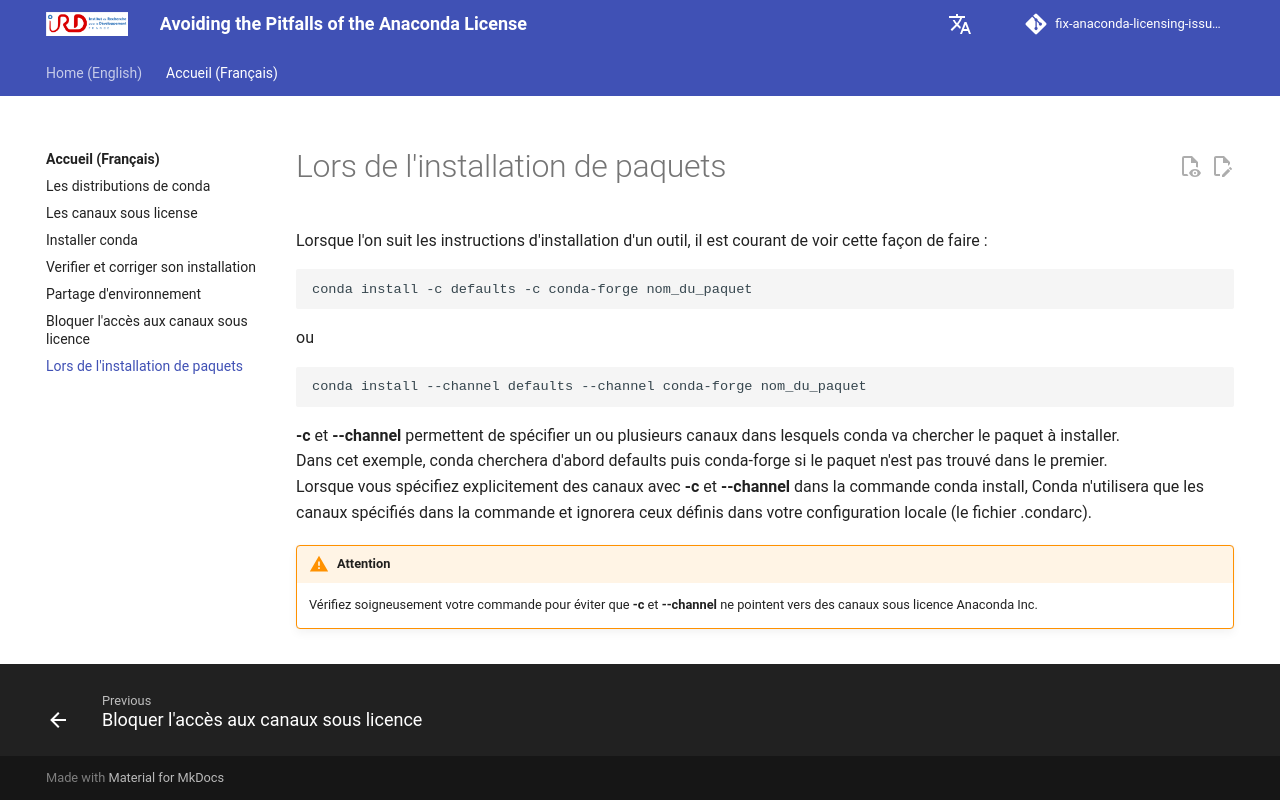

repository: Juke34/fix-anaconda-licensing-issues · page: fr/pages/conda-install-package/index.html · generator: mkdocs

Lorsque l'on suit les instructions d'installation d'un outil, il est courant de voir cette façon de faire :

```
conda install -c defaults -c conda-forge nom_du_paquet
```

ou

```
conda install --channel defaults --channel conda-forge nom_du_paquet
```

**-c** et **--channel** permettent de spécifier un ou plusieurs canaux dans lesquels conda va chercher le paquet à installer.  
Dans cet exemple, conda cherchera d'abord defaults puis conda-forge si le paquet n'est pas trouvé dans le premier.  
Lorsque vous spécifiez explicitement des canaux avec **-c** et **--channel** dans la commande conda install, Conda n'utilisera que les canaux spécifiés dans la commande et ignorera ceux définis dans votre configuration locale (le fichier .condarc).

!!! Warning "Attention"
    Vérifiez soigneusement votre commande pour éviter que **-c** et **--channel** ne pointent vers des canaux sous licence Anaconda Inc.
